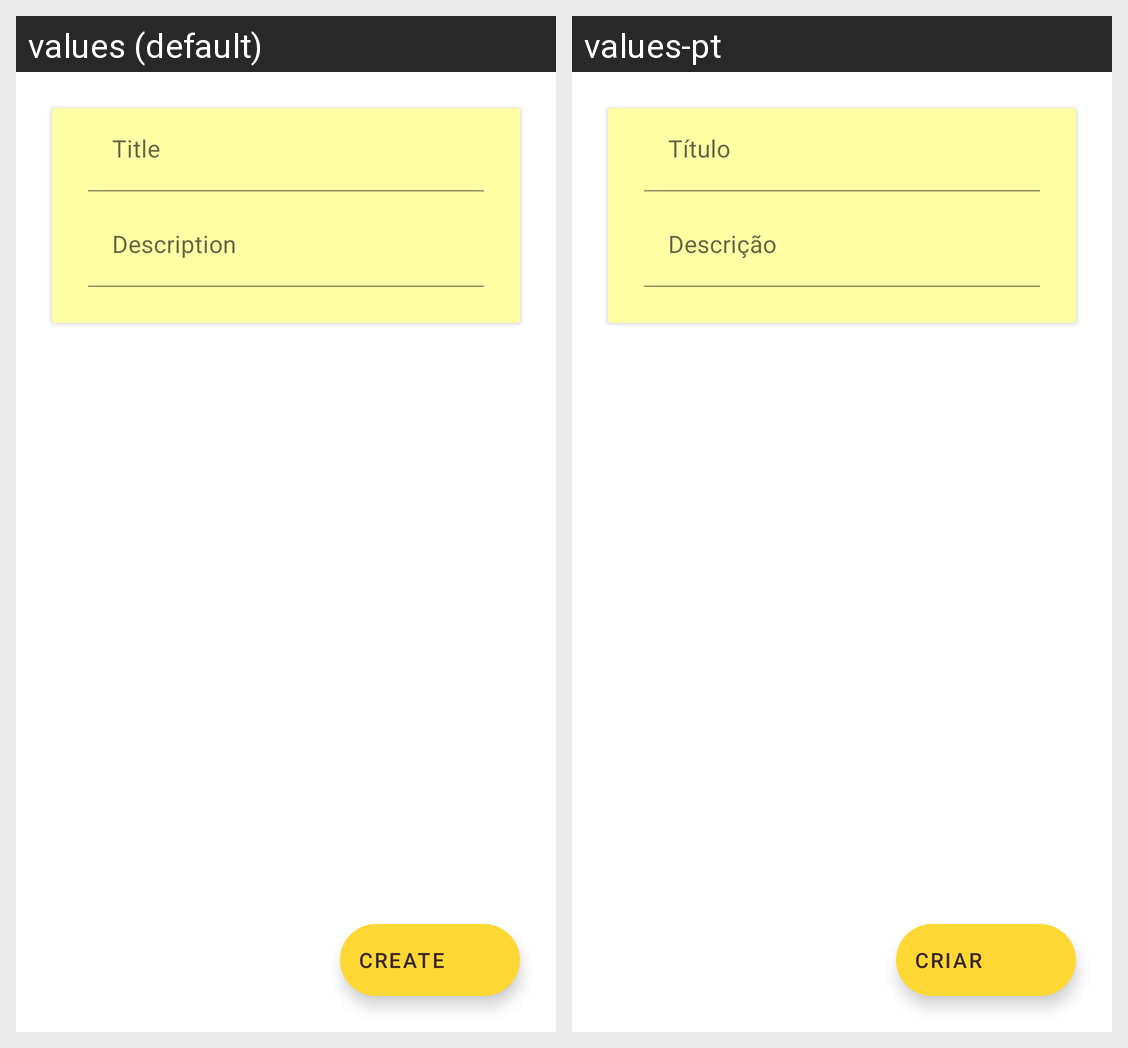

Here is an Android app screen in its default locale and in the app's own translations. Write out the translated-string differences for the strings that appear on this screen.
Android screen res/layout/activity_create_todo.xml rendered under 2 locales, left to right: values (default), values-pt. Device: Nexus 5 (rendered at 1080×1920; each locale shown at half size, 540×960, under a caption strip naming it); theme Theme.TodoApp.
Strings drawn on this screen, with the default value and each locale's value (text and hints the layout hard-codes, and strings that could not be matched under every locale, appear in the picture but are not listed):

create_button_text
  values: Create
  values-pt: Criar

todo_title_hint
  values: Title
  values-pt: Título

todo_description_hint
  values: Description
  values-pt: Descrição
